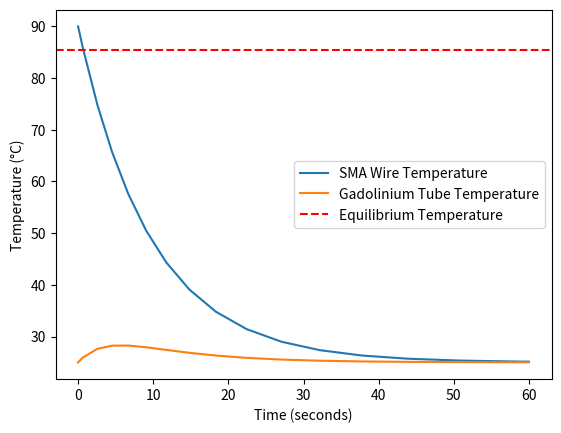

This figure's Python source:
import numpy as np
from scipy.integrate import solve_ivp
import matplotlib.pyplot as plt

# Given constants
sigma = 5.67e-8  # Stefan-Boltzmann constant in W/m^2K
T_air = 25 + 273.15  # Ambient air temperature in K

# Properties of SMA wire
rho_SMA = 6450  # kg/m^3
c_SMA = 836.8  # J/kgK
epsilon_SMA = 0.45
diameter_SMA = 0.51e-3  # m
length_SMA = 0.1  # m
T_SMA_initial = 90 + 273.15  # initial temperature in K
h_SMA = 70  # Convective heat transfer coefficient in W/m^2K
k_SMA = 18  # Thermal conductivity in W/mK

# Properties of Gadolinium tube
rho_Gadolinium = 7900  # kg/m^3
c_Gadolinium = 236  # J/kgK
epsilon_Gadolinium = 0.2
outer_diameter_Gadolinium = 0.60e-3  # m
inner_diameter_Gadolinium = 0.55e-3  # m
length_Gadolinium = 0.1  # m
T_Gadolinium_initial = 25 + 273.15  # initial temperature in K
h_Gadolinium = 10  # Convective heat transfer coefficient in W/m^2K
k_Gadolinium = 8.8  # Thermal conductivity in W/mK

# Effective emissivity
epsilon_eff = 1 / (1/epsilon_SMA + 1/epsilon_Gadolinium - 1)

# Surface area of the SMA wire (inner surface of the tube)
A_SMA = np.pi * diameter_SMA * length_SMA
A_Gadolinium = np.pi * outer_diameter_Gadolinium * length_Gadolinium

# Mass of SMA wire
A_SMA_cross_section = np.pi * (diameter_SMA / 2) ** 2
m_SMA = rho_SMA * A_SMA_cross_section * length_SMA

# Mass of Gadolinium tube
A_Gadolinium_cross_section = np.pi * ((outer_diameter_Gadolinium / 2) ** 2 - (inner_diameter_Gadolinium / 2) ** 2)
m_Gadolinium = rho_Gadolinium * A_Gadolinium_cross_section * length_Gadolinium

# Equilibrium temperature calculation
T_eq = (m_SMA * c_SMA * T_SMA_initial + m_Gadolinium * c_Gadolinium * T_Gadolinium_initial) / (m_SMA * c_SMA + m_Gadolinium * c_Gadolinium)

# Time to reach equilibrium (using numerical approach)
def dTdt(t, T):
    T_SMA, T_Gadolinium = T
    dQ_radiation = sigma * epsilon_eff * A_SMA * (T_SMA**4 - T_Gadolinium**4)
    dQ_conv_SMA = h_SMA * A_SMA * (T_SMA - T_air)
    dQ_conv_Gadolinium = h_Gadolinium * A_Gadolinium * (T_Gadolinium - T_air)
    dT_SMA_dt = (-dQ_radiation - dQ_conv_SMA) / (m_SMA * c_SMA)
    dT_Gadolinium_dt = (dQ_radiation - dQ_conv_Gadolinium) / (m_Gadolinium * c_Gadolinium)
    return [dT_SMA_dt, dT_Gadolinium_dt]

# Initial temperatures
T_initial = [T_SMA_initial, T_Gadolinium_initial]

# Time span for the solution
t_span = (0, 60)

# Solve the system of ODEs
sol = solve_ivp(dTdt, t_span, T_initial, method='RK45', rtol=1e-6, atol=1e-8)

# Check when equilibrium is reached within a reasonable tolerance
tolerance = 0.01
for i in range(1, len(sol.t)):
    if np.abs(sol.y[0, i] - T_eq) < tolerance and np.abs(sol.y[1, i] - T_eq) < tolerance:
        time_to_equilibrium = sol.t[i]
        break
else:
    time_to_equilibrium = sol.t[-1]  # If equilibrium is not reached within the time span

# Find maximum temperature of Gadolinium and time at which it occurs
max_temp_Gadolinium = np.max(sol.y[1]) - 273.15
time_max_temp_Gadolinium = sol.t[np.argmax(sol.y[1])]

# Output results
print(f"Equilibrium Temperature: {T_eq - 273.15:.2f} °C")
print(f"Time to Equilibrium: {time_to_equilibrium:.2f} seconds")
print(f"Maximum Gadolinium Temperature: {max_temp_Gadolinium:.2f} °C")
print(f"Time of Maximum Gadolinium Temperature: {time_max_temp_Gadolinium:.2f} seconds")

# Optionally, plot the results
plt.plot(sol.t, sol.y[0] - 273.15, label='SMA Wire Temperature')
plt.plot(sol.t, sol.y[1] - 273.15, label='Gadolinium Tube Temperature')
plt.axhline(y=T_eq - 273.15, color='r', linestyle='--', label='Equilibrium Temperature')
plt.xlabel('Time (seconds)')
plt.ylabel('Temperature (°C)')
plt.legend()
plt.show()
